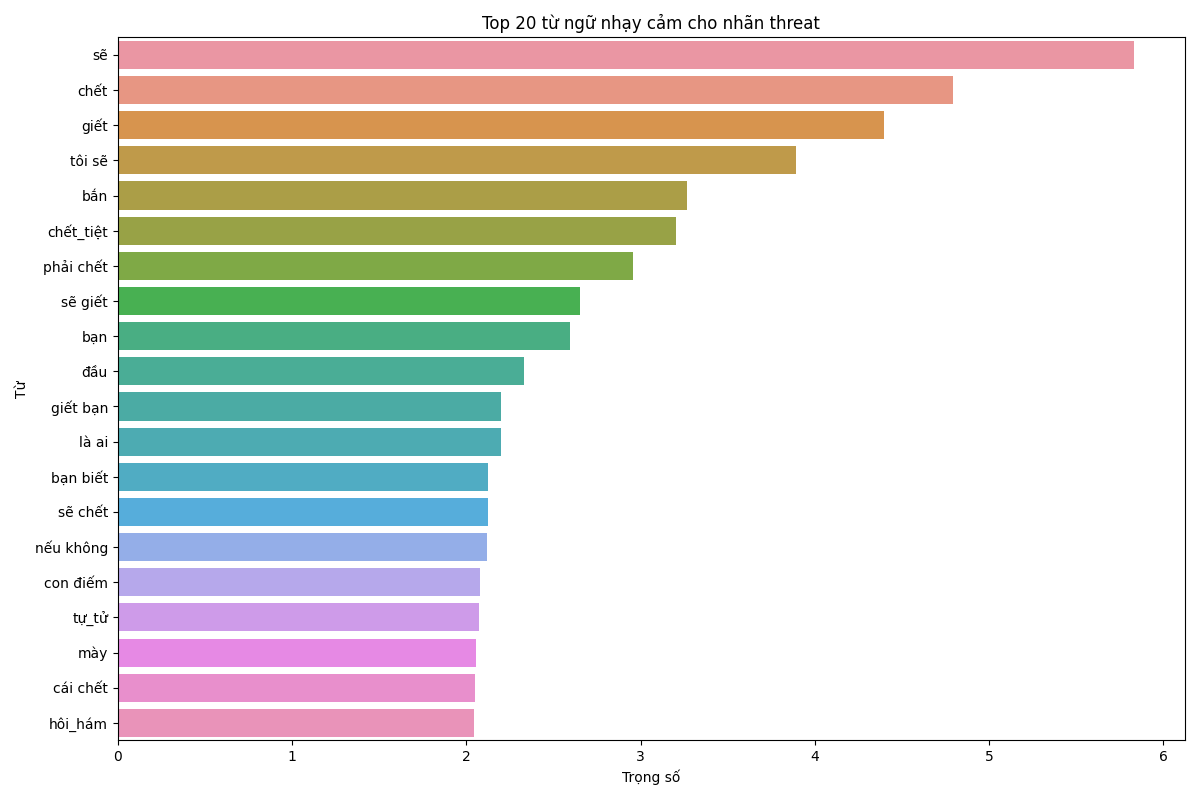

Data behind this chart, as committed beside it:
word, coefficient
sẽ, 5.832
chết, 4.79
giết, 4.397
tôi sẽ, 3.891
bắn, 3.269
chết_tiệt, 3.202
phải chết, 2.954
sẽ giết, 2.655
bạn, 2.597
đầu, 2.333
giết bạn, 2.201
là ai, 2.198
bạn biết, 2.125
sẽ chết, 2.125
nếu không, 2.118
con điếm, 2.077
tự_tử, 2.074
mày, 2.059
cái chết, 2.051
hôi_hám, 2.042
no, 1.97
đáng, 1.932
bị, 1.929
mông, 1.873
ng, 1.827
go, 1.818
ngươi, 1.81
chết trong, 1.781
chặt, 1.767
sống, 1.762
cậu, 1.741
hy_vọng, 1.663
khốn_chết, 1.644
tên khốn_chết, 1.644
khốn_chết tiệt, 1.644
tao, 1.641
thật_sự, 1.629
đau_đớn, 1.586
nếu, 1.552
phải bị, 1.534
tồi_tệ, 1.532
chết đi, 1.527
sân, 1.509
bạn sẽ, 1.497
khốn_kiếp, 1.492
điên, 1.453
fuck, 1.432
ai, 1.431
âm_đạo, 1.429
tôi, 1.427
anh là, 1.425
và xin, 1.418
làm_ơn, 1.393
đồng_tính anh, 1.374
mẹ, 1.371
kẻ, 1.367
đồ, 1.344
súng, 1.343
chó, 1.333
do_thái và, 1.329
... 1,254 more rows
